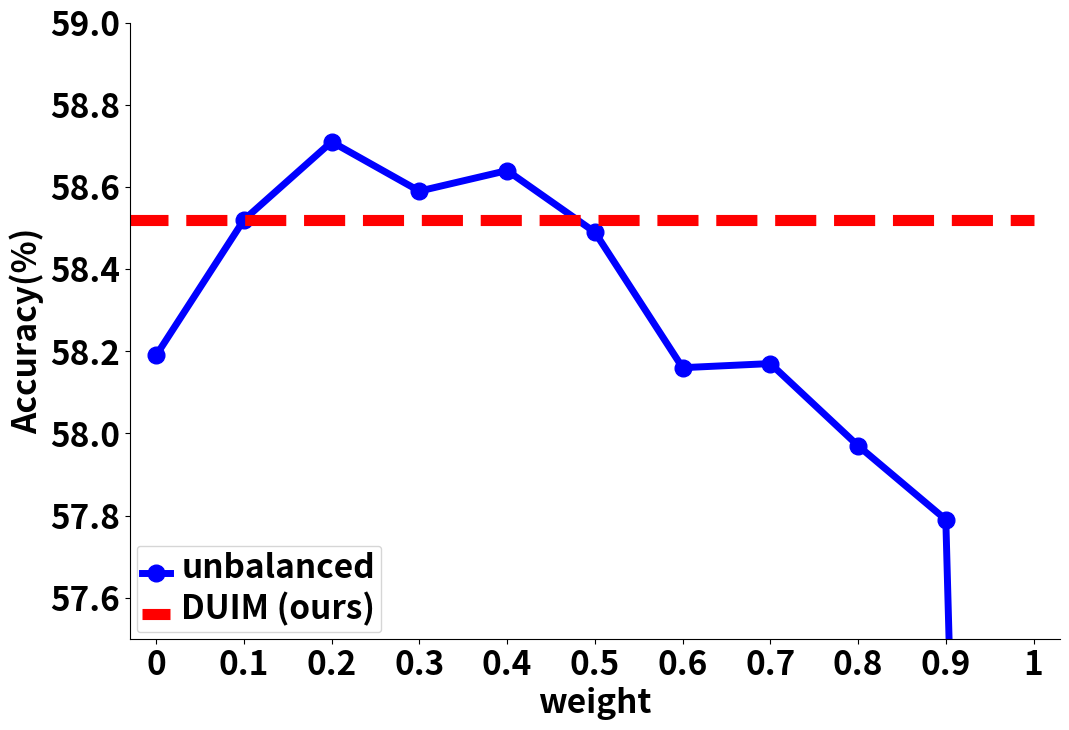

The script that saved this image:

# coding=utf-8

import numpy as np
import matplotlib.pyplot as plt

plt.switch_backend('agg')

#plt.rcParams['font.sans-serif'] = ['Arial']  # 如果要显示中文字体,则在此处设为：SimHei
plt.rcParams['axes.unicode_minus'] = False  # 显示负号

x = np.array([1, 2, 3, 4, 5, 6, 7, 8, 9, 10, 11])
#x = np.array([1, 2, 3, 4])
#h = np.array([67.07, 67.08, 67.13, 67.21])

# all
# base = np.array([64.82, 65.76, 66.18, 67])
# self = np.array([65.03, 65.83, 66.27, 67.08])
# cross = np.array([65.13, 65.83, 66.22, 67.13])
# [redacted]

# other
# base = np.array([56.5, 57.1, 57.41, 58.49])
# self = np.array([56.6, 57.3, 57.38, 58.52])
# cross = np.array([56.7, 57.3, 57.39, 58.45])
# fumin = np.array([56.8, 57.7, 58.31, 58.52])

# #yes
# base = np.array([82.3, 83.5, 83.81, 84.8])
# self = np.array([82.4, 83.3, 84.11, 84.8])
# cross = np.array([82.6, 83.3, 84.05, 84.8])
# [redacted]

#number
# base = np.array([46, 47.4, 48.63, 48.65])
# self = np.array([47, 47.8, 48.58, 48.48])
# cross = np.array([46.9, 48, 48.28, 49.05])
# [redacted]

#all = np.array([66.38, 67.02, 67.25, 67.19, 67.18, 67.07, 66.66, 66.55, 66.46, 66.2, 64])
other = np.array([58.19, 58.52, 58.71, 58.59, 58.64, 58.49, 58.16, 58.17, 57.97, 57.79, 49.96])
#yn = np.array([84.51,84.6,84.79,84.63,84.78,84.76,84.4,83.98,84.01,83.78,69.53])
#number = np.array([45.23,48.61,49.09,49.01,48.89,48.65,47.8,48.15,48.15,47.47,37.08])
#VGG_unsupervised = np.array([2.1044724, 2.9757383, 3.7754183, 5.686206, 8.367847, 14.144531])
#ourNetwork = np.array([2.0205495, 2.6509762, 3.1876223, 4.380781, 6.004548, 9.9298])

# label在图示(legend)中显示。若为数学公式,则最好在字符串前后添加"$"符号
# color：b:blue、g:green、r:red、c:cyan、m:magenta、y:yellow、k:black、w:white、、、
# 线型：-  --   -.  :    ,
# marker：.  ,   o   v    <    *    +    1
plt.figure(figsize=(12, 8))
#plt.grid(linestyle="--", axis='y')  # 设置背景网格线为虚线
ax = plt.gca()
ax.spines['top'].set_visible(False)  # 去掉上边框
ax.spines['right'].set_visible(False)  # 去掉右边框

plt.plot(x, other, marker='o', color="b", markersize=12, linewidth=5, label="unbalanced")
plt.hlines(y=58.52, xmin=0, xmax=11, colors='r', label='DUIM (ours)', linewidth=8, linestyles='--')

# plt.plot(x, base, marker='^', color="k", markersize=15, linewidth=5, label="base")
# plt.plot(x, self, marker='^', color="g", markersize=15, linewidth=5, label="base+self")
# plt.plot(x, cross, marker='^', color="b", markersize=15, linewidth=5, label="base+cross")
# [redacted]
#plt.plot(x, VGG_supervised, marker='o', color="b", linewidth=5, markersize=15)
#plt.plot(x, ourNetwork, marker='o', color="red", label="ShuffleNet-style Network", linewidth=1.5)

weights = ['0', '0.1', '0.2', '0.3', '0.4', '0.5', '0.6', '0.7', '0.8', '0.9', '1']
#weights = ['1', '2', '4', '6']  # x轴刻度的标识
plt.xticks(x, weights, fontsize=24, fontweight='bold')  # 默认字体大小为10
plt.yticks(fontsize=24, fontweight='bold')
#plt.title("(a) All", fontsize=24, fontweight='bold', y=-0.2)  # 默认字体大小为12
#plt.title("", fontsize=24, fontweight='bold', y=-0.2)  # 默认字体大小为12
plt.xlabel("weight", fontsize=24, fontweight='bold')
plt.ylabel("Accuracy(%)", fontsize=24, fontweight='bold')
plt.xlim(0.7, 11.3)  # 设置x轴的范围
#plt.ylim(66.2, 67.5)
#plt.ylim(47.25, 49.25)
#plt.ylim(83.50, 85.50)
plt.ylim(57.5, 59)


plt.legend()          #显示各曲线的图例
plt.legend(loc=3, numpoints=1)
leg = plt.gca().get_legend()
ltext = leg.get_texts()
plt.setp(ltext, fontsize=24, fontweight='bold')  # 设置图例字体的大小和粗细

#plt.savefig('unbalanceAll.jpg', bbox_inches='tight')
plt.savefig('unbalanceOther.jpg', bbox_inches='tight')
plt.show()